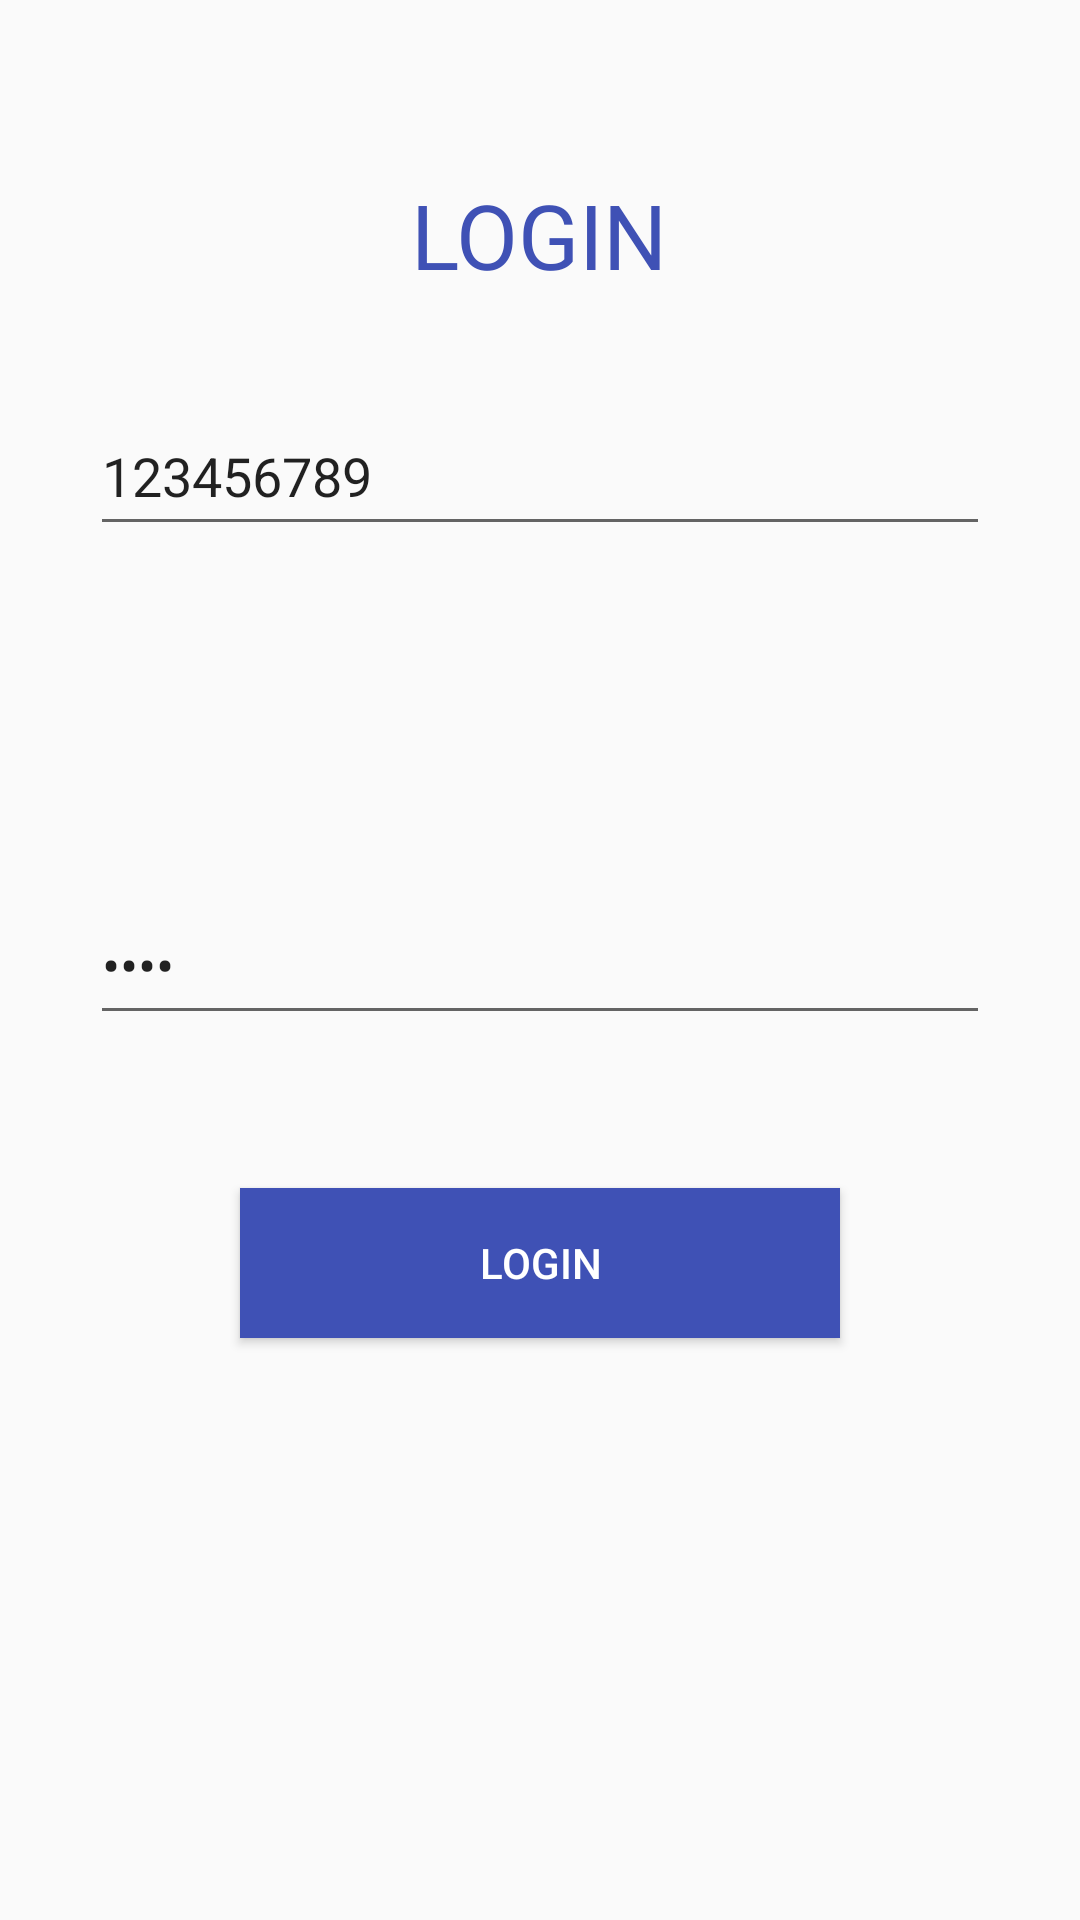

Here is an Android app screen rendered from its layout file. Give the layout XML and the strings, colors and styles it references.
<!-- AndroidManifest.xml: application theme AppTheme -->
<!-- res/layout/activity_login_activity.xml -->
<?xml version="1.0" encoding="utf-8"?>
<RelativeLayout xmlns:android="http://schemas.android.com/apk/res/android"
    xmlns:app="http://schemas.android.com/apk/res-auto"
    xmlns:tools="http://schemas.android.com/tools"
    android:layout_width="match_parent"
    android:layout_height="match_parent"
    tools:context="com.choclate.dilipkumar.feedme.Login_activity"

    >

    <EditText
        android:id="@+id/etmoid"
        android:layout_width="300dp"
        android:layout_height="50dp"
        android:layout_alignParentTop="true"
        android:layout_centerHorizontal="true"
        android:layout_marginTop="132dp"
        android:ems="10"
        android:hint="mobile"
        android:inputType="phone"
        android:text="123456789" />

    <EditText
        android:id="@+id/etpassid"
        android:layout_width="300dp"
        android:layout_height="50dp"
        android:layout_centerHorizontal="true"
        android:layout_centerVertical="true"
        android:ems="10"
        android:hint="password"
        android:inputType="textPassword"
        android:text="1234" />

    <Button
        android:id="@+id/loginid"
        android:layout_width="200dp"
        android:layout_height="50dp"
        android:background="@color/colorPrimary"
        android:textColor="#fff"
        android:text="login"
        android:layout_below="@+id/etpassid"
        android:layout_centerHorizontal="true"
        android:layout_marginTop="51dp" />

    <TextView
        android:id="@+id/textView"
        android:layout_width="wrap_content"
        android:layout_height="wrap_content"
        android:textSize="30dp"
        android:layout_alignParentTop="true"
        android:layout_centerHorizontal="true"
        android:layout_marginTop="58dp"
        android:textColor="@color/colorPrimary"
        android:text="LOGIN" />
</RelativeLayout>
<!-- resources referenced by this layout -->
<resources>
  <color name="colorPrimary">#3F51B5</color>
  <style name="AppTheme" parent="Theme.AppCompat.Light.DarkActionBar">
          
          <item name="colorPrimary">@color/colorPrimary</item>
          <item name="colorPrimaryDark">@color/colorPrimaryDark</item>
          <item name="colorAccent">@color/colorAccent</item>
      </style>
  <color name="colorPrimaryDark">#303F9F</color>
  <color name="colorAccent">#FF4081</color>
</resources>
